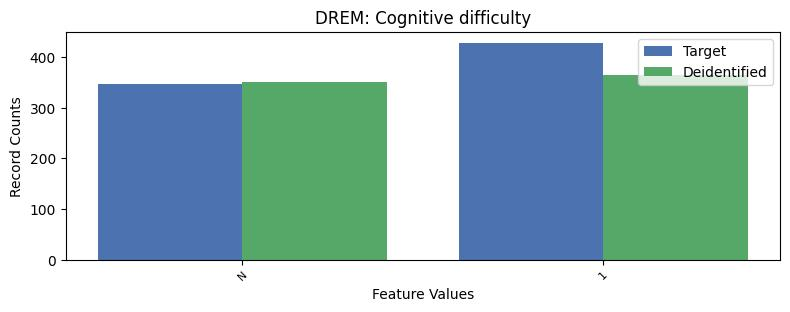

The file beside this chart, header and first rows:
, DREM, count_target, count_deidentified
0, 2, 6859, 6874
1, 1, 428, 364
2, -1, 347, 351
